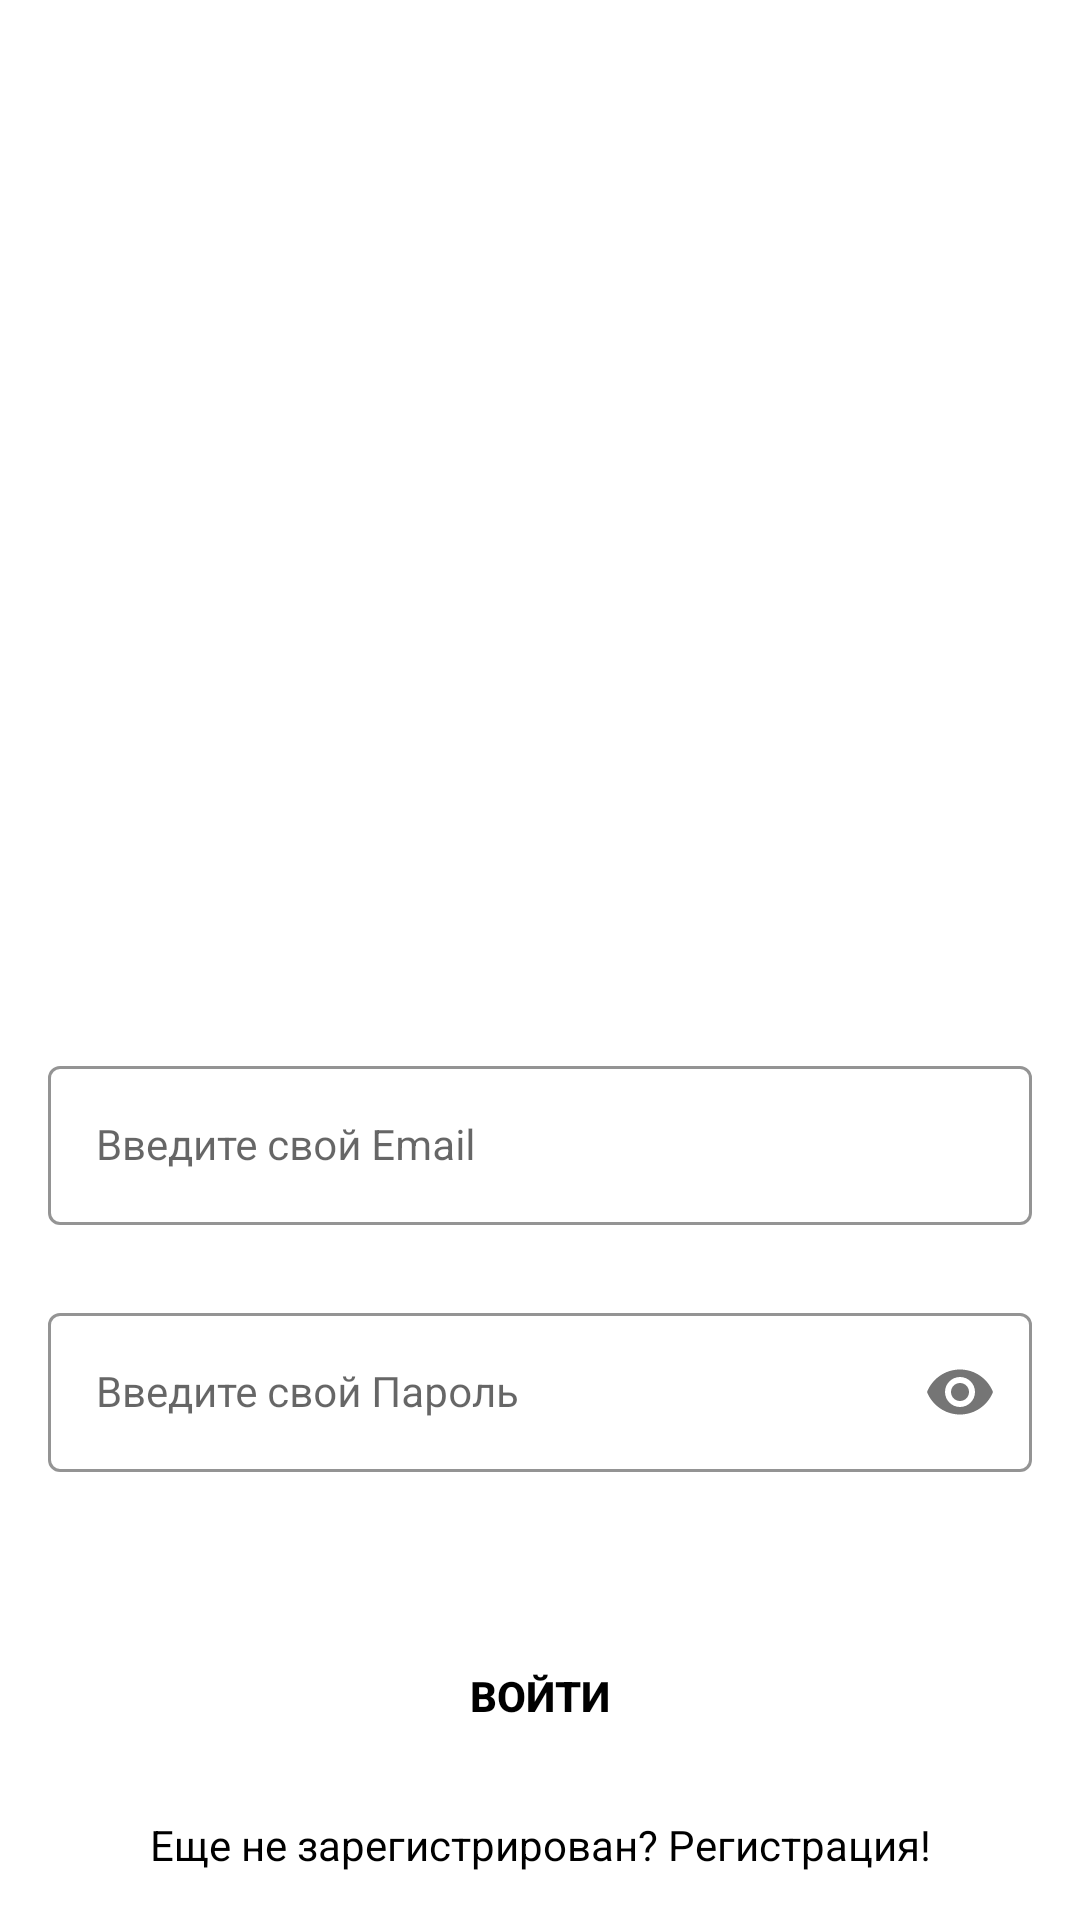

Android layout source for this screen:
<!-- AndroidManifest.xml: application theme Theme.MyNewApp -->
<!-- res/layout/activity_sign_in.xml -->
<?xml version="1.0" encoding="utf-8"?>
<androidx.constraintlayout.widget.ConstraintLayout xmlns:android="http://schemas.android.com/apk/res/android"
    xmlns:app="http://schemas.android.com/apk/res-auto"
    xmlns:tools="http://schemas.android.com/tools"
    android:layout_width="match_parent"
    android:layout_height="match_parent"
    android:background="@drawable/signin_screen"
    tools:context=".SignInActivity">


    <com.google.android.material.textfield.TextInputLayout
        android:id="@+id/emailLayout"
        style="@style/LoginTextInputOuterFieldStyle"
        android:layout_width="match_parent"
        android:layout_height="wrap_content"
        android:layout_marginHorizontal="16dp"
        android:layout_marginTop="350dp"
        app:boxStrokeColor="@color/yellow"
        app:hintTextColor="@color/yellow"
        app:layout_constraintEnd_toEndOf="parent"
        app:layout_constraintHorizontal_bias="0.5"
        app:layout_constraintStart_toStartOf="parent"
        app:layout_constraintTop_toTopOf="parent">

        <com.google.android.material.textfield.TextInputEditText
            android:id="@+id/emailEt"
            style="@style/LoginTextInputInnerFieldStyle"
            android:layout_width="match_parent"
            android:layout_height="wrap_content"
            android:hint="Введите свой Email"
            android:inputType="textEmailAddress" />
    </com.google.android.material.textfield.TextInputLayout>

    <com.google.android.material.textfield.TextInputLayout
        android:id="@+id/passwordLayout"
        style="@style/LoginTextInputOuterFieldStyle"
        android:layout_width="match_parent"
        android:layout_height="wrap_content"
        android:layout_marginHorizontal="16dp"
        android:layout_marginTop="24dp"
        app:boxStrokeColor="@color/yellow"
        app:hintTextColor="@color/yellow"
        app:layout_constraintEnd_toEndOf="parent"
        app:layout_constraintHorizontal_bias="0.5"
        app:layout_constraintStart_toStartOf="parent"
        app:layout_constraintTop_toBottomOf="@id/emailLayout"
        app:passwordToggleEnabled="true">

        <com.google.android.material.textfield.TextInputEditText
            android:id="@+id/passET"
            style="@style/LoginTextInputInnerFieldStyle"
            android:layout_width="match_parent"
            android:layout_height="wrap_content"
            android:hint="Введите свой Пароль"
            android:inputType="textPassword" />
    </com.google.android.material.textfield.TextInputLayout>

    <androidx.appcompat.widget.AppCompatButton
        android:id="@+id/button"
        android:layout_width="0dp"
        android:layout_height="wrap_content"
        android:layout_marginHorizontal="16dp"
        android:background="@color/yellow"
        android:text="Войти"
        android:textColor="@color/black"
        android:textStyle="bold"
        app:layout_constraintBottom_toBottomOf="parent"
        app:layout_constraintEnd_toEndOf="parent"
        app:layout_constraintHorizontal_bias="0.5"
        app:layout_constraintStart_toStartOf="parent"
        app:layout_constraintTop_toBottomOf="@+id/passwordLayout" />

    <TextView
        android:id="@+id/textView"
        android:layout_width="wrap_content"
        android:layout_height="wrap_content"
        android:textColor="@color/black"
        android:text="Еще не зарегистрирован? Регистрация!"
        app:layout_constraintBottom_toBottomOf="parent"
        app:layout_constraintEnd_toEndOf="parent"
        app:layout_constraintHorizontal_bias="0.5"
        app:layout_constraintStart_toStartOf="parent"
        app:layout_constraintTop_toBottomOf="@+id/button" />

</androidx.constraintlayout.widget.ConstraintLayout>
<!-- resources referenced by this layout -->
<resources>
  <style name="LoginTextInputInnerFieldStyle" parent="Widget.MaterialComponents.TextInputLayout.OutlinedBox">
          <item name="android:layout_width">match_parent</item>
          <item name="android:layout_height">wrap_content</item>
          <item name="android:textColor">@color/black</item>
          <item name="android:textColorHint">@color/black</item>
          <item name="android:maxLines">1</item>
          <item name="android:textSize">14sp</item>
          <item name="android:singleLine">true</item>
      </style>
  <style name="LoginTextInputOuterFieldStyle" parent="Widget.MaterialComponents.TextInputLayout.OutlinedBox">
          <item name="android:layout_width">match_parent</item>
          <item name="android:layout_height">wrap_content</item>
          <item name="android:layout_marginTop">15dp</item>
          <item name="android:layout_marginBottom">15dp</item>
      </style>
  <style name="Theme.MyNewApp" parent="Theme.MaterialComponents.DayNight.NoActionBar">
          
          <item name="colorPrimary">@color/purple_500</item>
          <item name="colorPrimaryVariant">@color/purple_700</item>
          <item name="colorOnPrimary">@color/white</item>
          
          <item name="colorSecondary">@color/teal_200</item>
          <item name="colorSecondaryVariant">@color/teal_700</item>
          <item name="colorOnSecondary">@color/black</item>
          
          <item name="android:statusBarColor" tools:targetApi="l">@color/yellow</item>
          
      </style>
  <!-- not gathered from this repository: default colours our renderer supplied (Android Studio template values) -->
  <color name="purple_500">#FF6200EE</color>
  <color name="purple_700">#FF3700B3</color>
  <color name="teal_200">#FF03DAC5</color>
  <color name="teal_700">#FF018786</color>
  <color name="black">#FF000000</color>
  <color name="white">#FFFFFFFF</color>
</resources>
